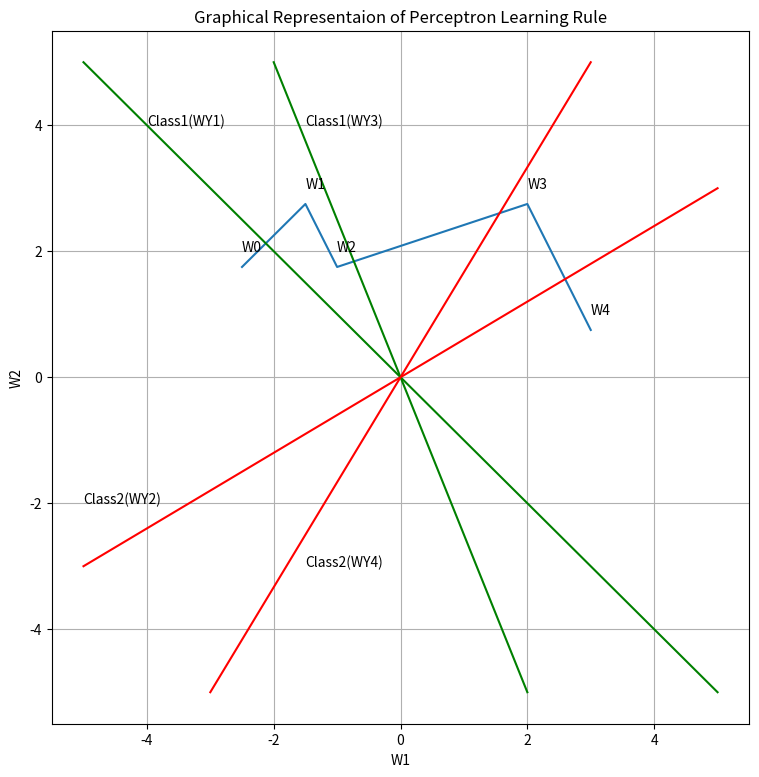

The matplotlib source for this figure:
import numpy as np

from matplotlib import pyplot as plt
w=np.array([-2.5,1.75])

x1=np.array([1,1])

x2=np.array([-0.5,1])

x3=np.array([3,1])

x4=np.array([-2,1])

d1=1

d2=-1

d3=1

d4=-1

iter=0

e=1

c=0.5

k=[]

k.append(w)
while(e!=0):

    o=np.sign(np.dot(w,x1))

    e1=d1-o

    w=w+c*e1*x1

    print('w1=',w)

    k.append(w)

    o=np.sign(np.dot(w,x2))

    e2=d2-o

    w=w+c*e2*x2

    print('w2=',w) 

    k.append(w)

    o=np.sign(np.dot(w,x3))

    e3=d3-o

    w=w+c*e3*x3

    print('w3=',w)

    k.append(w)

    o=np.sign(np.dot(w,x4))

    e4=d4-o

    w=w+c*e4*x4

    print('w4=',w)

    k.append(w)

    e=abs(e1)+abs(e2)+abs(e3)
print('updated iteration=',w)
a1=np.zeros(17)

a2=np.zeros(17)

for i in range(17):

    a1[i]=k[i][0]

    a2[i]=k[i][1]  

o1=np.array([0,0])

class1x = [-5,5]

class1y = [5,-5]

class2x = [-5,5]

class2y = [-3,3]

class3x = [2,-2]

class3y = [-5,5]

class4x = [-3,3]

class4y = [-5,5]
plt.figure(figsize=(9, 9))

plt.plot(a1,a2)    

o1=np.array([0,0])

plt.plot(o1,x1)

plt.plot(class1x,class1y,'g-')

plt.plot(class2x,class2y, 'r-')

plt.plot(class3x,class3y, 'g-')

plt.plot(class4x,class4y, 'r-')

plt.grid(True)

plt.xlabel('W1')

plt.ylabel('W2')

plt.title('Graphical Representaion of Perceptron Learning Rule')

plt.annotate('Class1(WY1)', xy=(-4, 1), xytext=(-4, 4)

             )

plt.annotate('Class1(WY3)', xy=(-1.5, 1), xytext=(-1.5, 4)

             )

plt.annotate('Class2(WY2)', xy=(-4, 1), xytext=(-5, -2)

             )

plt.annotate('Class2(WY4)', xy=(-1.5, 1), xytext=(-1.5, -3)

             )

plt.annotate('W0', xy=(-4, 1), xytext=(-2.5, 2)

             )

plt.annotate('W1', xy=(-1.5, 1), xytext=(-1.5, 3)

             )

plt.annotate('W2', xy=(-4, 1), xytext=(-1, 2)

             )

plt.annotate('W3', xy=(-1.5, 1), xytext=(2, 3)

             )

plt.annotate('W4', xy=(-1.5, 1), xytext=(3, 1)

             )

plt.show()


